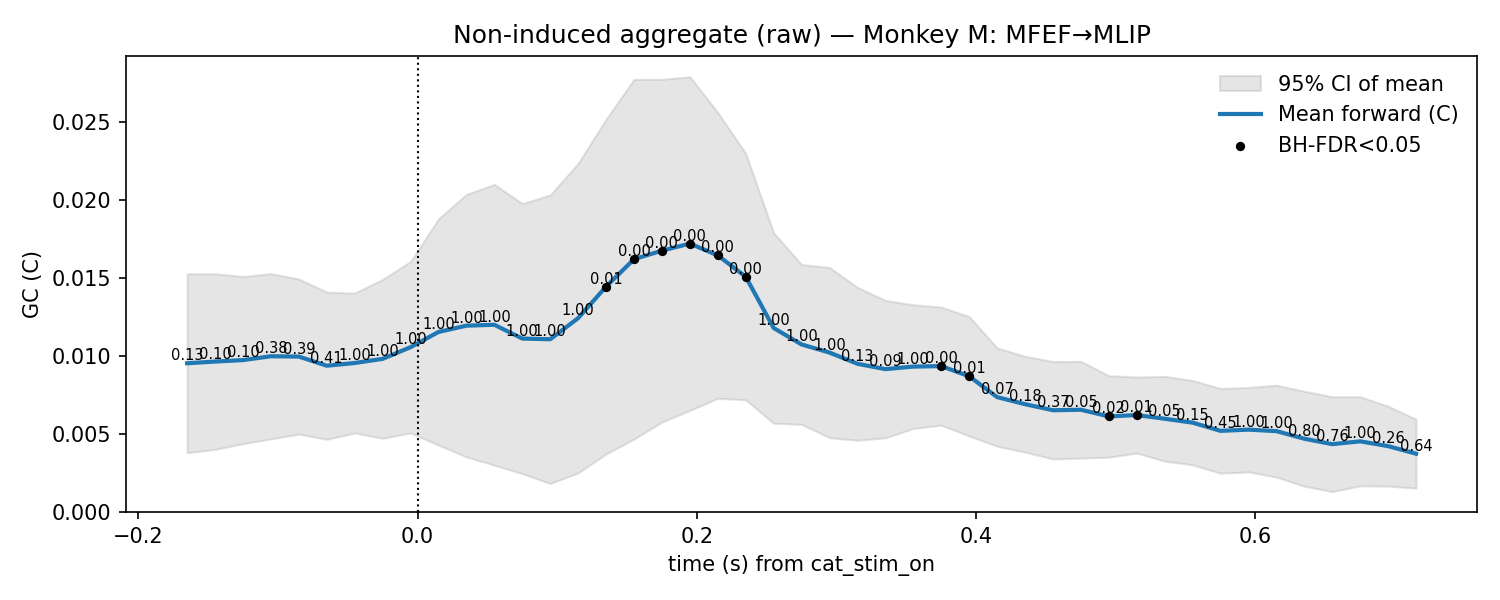

The table this chart was drawn from, first rows:
t, mu, lo, hi, p_stouffer, sig_fdr, n_sessions
-0.165, 0.009531, 0.003798, 0.01526, 0.1257, 0, 11.0
-0.145, 0.009641, 0.004009, 0.01527, 0.09541, 0, 11.0
-0.125, 0.009733, 0.004375, 0.01509, 0.1002, 0, 11.0
-0.105, 0.00998, 0.004682, 0.01528, 0.3817, 0, 11.0
-0.085, 0.009959, 0.004989, 0.01493, 0.3917, 0, 11.0
-0.065, 0.009373, 0.004653, 0.01409, 0.4144, 0, 11.0
-0.045, 0.009547, 0.005067, 0.01403, 1.0, 0, 11.0
-0.025, 0.009812, 0.004718, 0.01491, 1.0, 0, 11.0
-0.005, 0.01056, 0.005065, 0.01606, 1.0, 0, 11.0
0.015, 0.01154, 0.004288, 0.01878, 1.0, 0, 11.0
0.035, 0.01194, 0.003527, 0.02035, 1.0, 0, 11.0
0.055, 0.012, 0.003001, 0.02099, 1.0, 0, 11.0
0.075, 0.01111, 0.002461, 0.01977, 1.0, 0, 11.0
0.095, 0.01107, 0.001825, 0.02031, 1.0, 0, 11.0
0.115, 0.01242, 0.002505, 0.02234, 1.0, 0, 11.0
0.135, 0.01444, 0.003717, 0.02517, 0.01476, 1, 11.0
0.155, 0.0162, 0.004673, 0.02773, 4.820817870843097e-05, 1, 11.0
0.175, 0.01674, 0.005763, 0.02773, 0.0003204, 1, 11.0
0.195, 0.0172, 0.006509, 0.02789, 0.0001563, 1, 11.0
0.215, 0.01644, 0.007284, 0.0256, 0.0001317, 1, 11.0
0.235, 0.01508, 0.007181, 0.02297, 0.0003069, 1, 11.0
0.255, 0.01179, 0.005686, 0.01789, 1.0, 0, 11.0
0.275, 0.01074, 0.005613, 0.01586, 1.0, 0, 11.0
0.295, 0.01022, 0.004759, 0.01567, 1.0, 0, 11.0
0.315, 0.009496, 0.004597, 0.01439, 0.1274, 0, 11.0
0.335, 0.009154, 0.00475, 0.01356, 0.09279, 0, 11.0
0.355, 0.009318, 0.005352, 0.01328, 1.0, 0, 11.0
0.375, 0.009348, 0.005564, 0.01313, 0.001855, 1, 11.0
0.395, 0.008699, 0.004872, 0.01253, 0.01181, 1, 11.0
0.415, 0.007362, 0.004212, 0.01051, 0.0745, 0, 11.0
0.435, 0.006909, 0.003837, 0.009981, 0.1836, 0, 11.0
0.455, 0.00652, 0.003394, 0.009646, 0.3658, 0, 11.0
0.475, 0.006553, 0.003455, 0.009651, 0.05492, 0, 11.0
0.495, 0.006125, 0.003513, 0.008736, 0.01959, 1, 11.0
0.515, 0.006213, 0.003775, 0.00865, 0.008617, 1, 11.0
0.535, 0.005976, 0.003258, 0.008695, 0.04672, 0, 11.0
0.555, 0.005727, 0.003023, 0.00843, 0.149, 0, 11.0
0.575, 0.0052, 0.002486, 0.007914, 0.4493, 0, 11.0
0.595, 0.005278, 0.00257, 0.007985, 1.0, 0, 11.0
0.615, 0.005183, 0.00224, 0.008126, 1.0, 0, 11.0
0.635, 0.004695, 0.001652, 0.007737, 0.7961, 0, 11.0
0.655, 0.004348, 0.001306, 0.007389, 0.7648, 0, 11.0
0.675, 0.004529, 0.001673, 0.007384, 1.0, 0, 11.0
0.695, 0.004221, 0.001659, 0.006783, 0.2628, 0, 11.0
0.715, 0.003734, 0.001522, 0.005946, 0.6422, 0, 11.0
